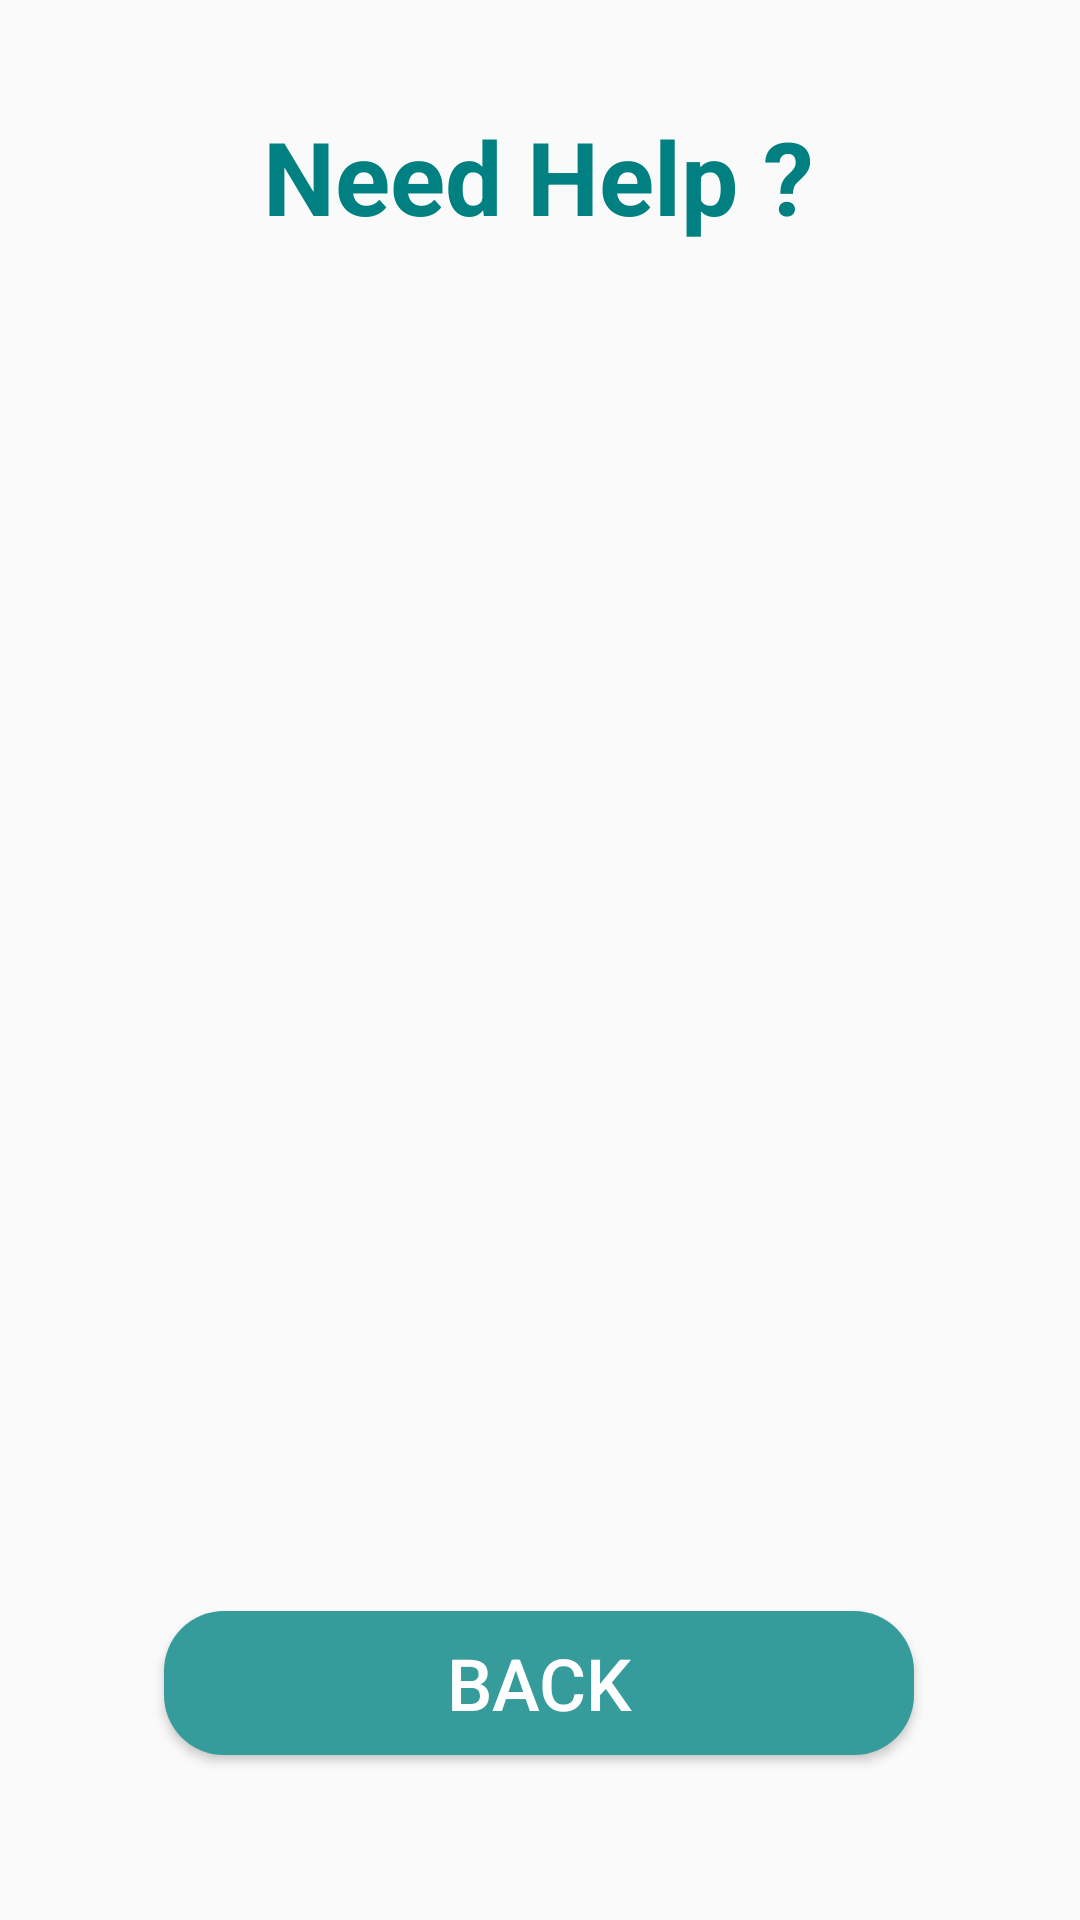

This screen was rendered from an Android layout file. Write that file and the resources it references.
<!-- AndroidManifest.xml: application theme Theme.Design.Light.NoActionBar -->
<!-- res/layout/fragment_emergency.xml -->
<?xml version="1.0" encoding="utf-8"?>
<layout
    xmlns:android="http://schemas.android.com/apk/res/android"
    xmlns:app="http://schemas.android.com/apk/res-auto"
    xmlns:tools="http://schemas.android.com/tools">

<androidx.constraintlayout.widget.ConstraintLayout
    android:layout_width="match_parent"
    android:layout_height="match_parent"
    tools:context=".ui.PatientPath.Emergency.EmergencyFragment">

    <TextView
        android:id="@+id/base"
        android:visibility="gone"
        android:layout_width="wrap_content"
        android:layout_height="wrap_content"
        android:text="No Numbers Found!"
        app:layout_constraintBottom_toBottomOf="parent"
        app:layout_constraintEnd_toEndOf="parent"
        app:layout_constraintHorizontal_bias="0.518"
        app:layout_constraintStart_toStartOf="parent"
        app:layout_constraintTop_toTopOf="parent"
        app:layout_constraintVertical_bias="0.39" />

    <TextView
        android:id="@+id/textView10"
        android:layout_width="wrap_content"
        android:layout_height="wrap_content"
        android:text="@string/need_help"
        android:textColor="#008080"
        android:textSize="34sp"
        android:textStyle="bold"
        app:layout_constraintBottom_toTopOf="@+id/Back_Btn"
        app:layout_constraintEnd_toEndOf="parent"
        app:layout_constraintHorizontal_bias="0.498"
        app:layout_constraintStart_toStartOf="parent"
        app:layout_constraintTop_toTopOf="parent"
        app:layout_constraintVertical_bias="0.073" />

    <Button
        android:id="@+id/Back_Btn"
        android:layout_width="250dp"
        android:layout_height="wrap_content"
        android:background="@drawable/buttonstyle"
        android:text="@string/back"
        android:textColor="#FFFFFF"
        android:textSize="24sp"
        app:layout_constraintBottom_toBottomOf="parent"
        app:layout_constraintEnd_toEndOf="parent"
        app:layout_constraintHorizontal_bias="0.498"
        app:layout_constraintStart_toStartOf="parent"
        app:layout_constraintTop_toTopOf="parent"
        app:layout_constraintVertical_bias="0.907" />

    <androidx.recyclerview.widget.RecyclerView
        android:id="@+id/EmergyRecyclerView"
        android:layout_width="match_parent"
        android:layout_height="0dp"
        android:layout_marginStart="10dp"
        android:layout_marginTop="10dp"
        android:layout_marginEnd="10dp"
        android:layout_marginBottom="10dp"
        app:layoutManager="androidx.recyclerview.widget.LinearLayoutManager"
        app:layout_constraintBottom_toTopOf="@+id/Back_Btn"
        app:layout_constraintEnd_toEndOf="parent"
        app:layout_constraintStart_toStartOf="parent"
        app:layout_constraintTop_toBottomOf="@+id/textView10" />
</androidx.constraintlayout.widget.ConstraintLayout>
</layout>
<!-- resources referenced by this layout -->
<resources>
  <!-- drawable buttonstyle (drawable) -->
  <shape xmlns:android="http://schemas.android.com/apk/res/android"
      android:shape="rectangle">
  
      <corners
          android:topLeftRadius="20dp"
          android:topRightRadius="20dp"
          android:bottomLeftRadius="20dp"
          android:bottomRightRadius="20dp" />
      <solid android:color="#369B9B" />
  
  
  
  </shape>
  <string name="back">Back</string>
  <string name="need_help">Need Help ?</string>
</resources>
